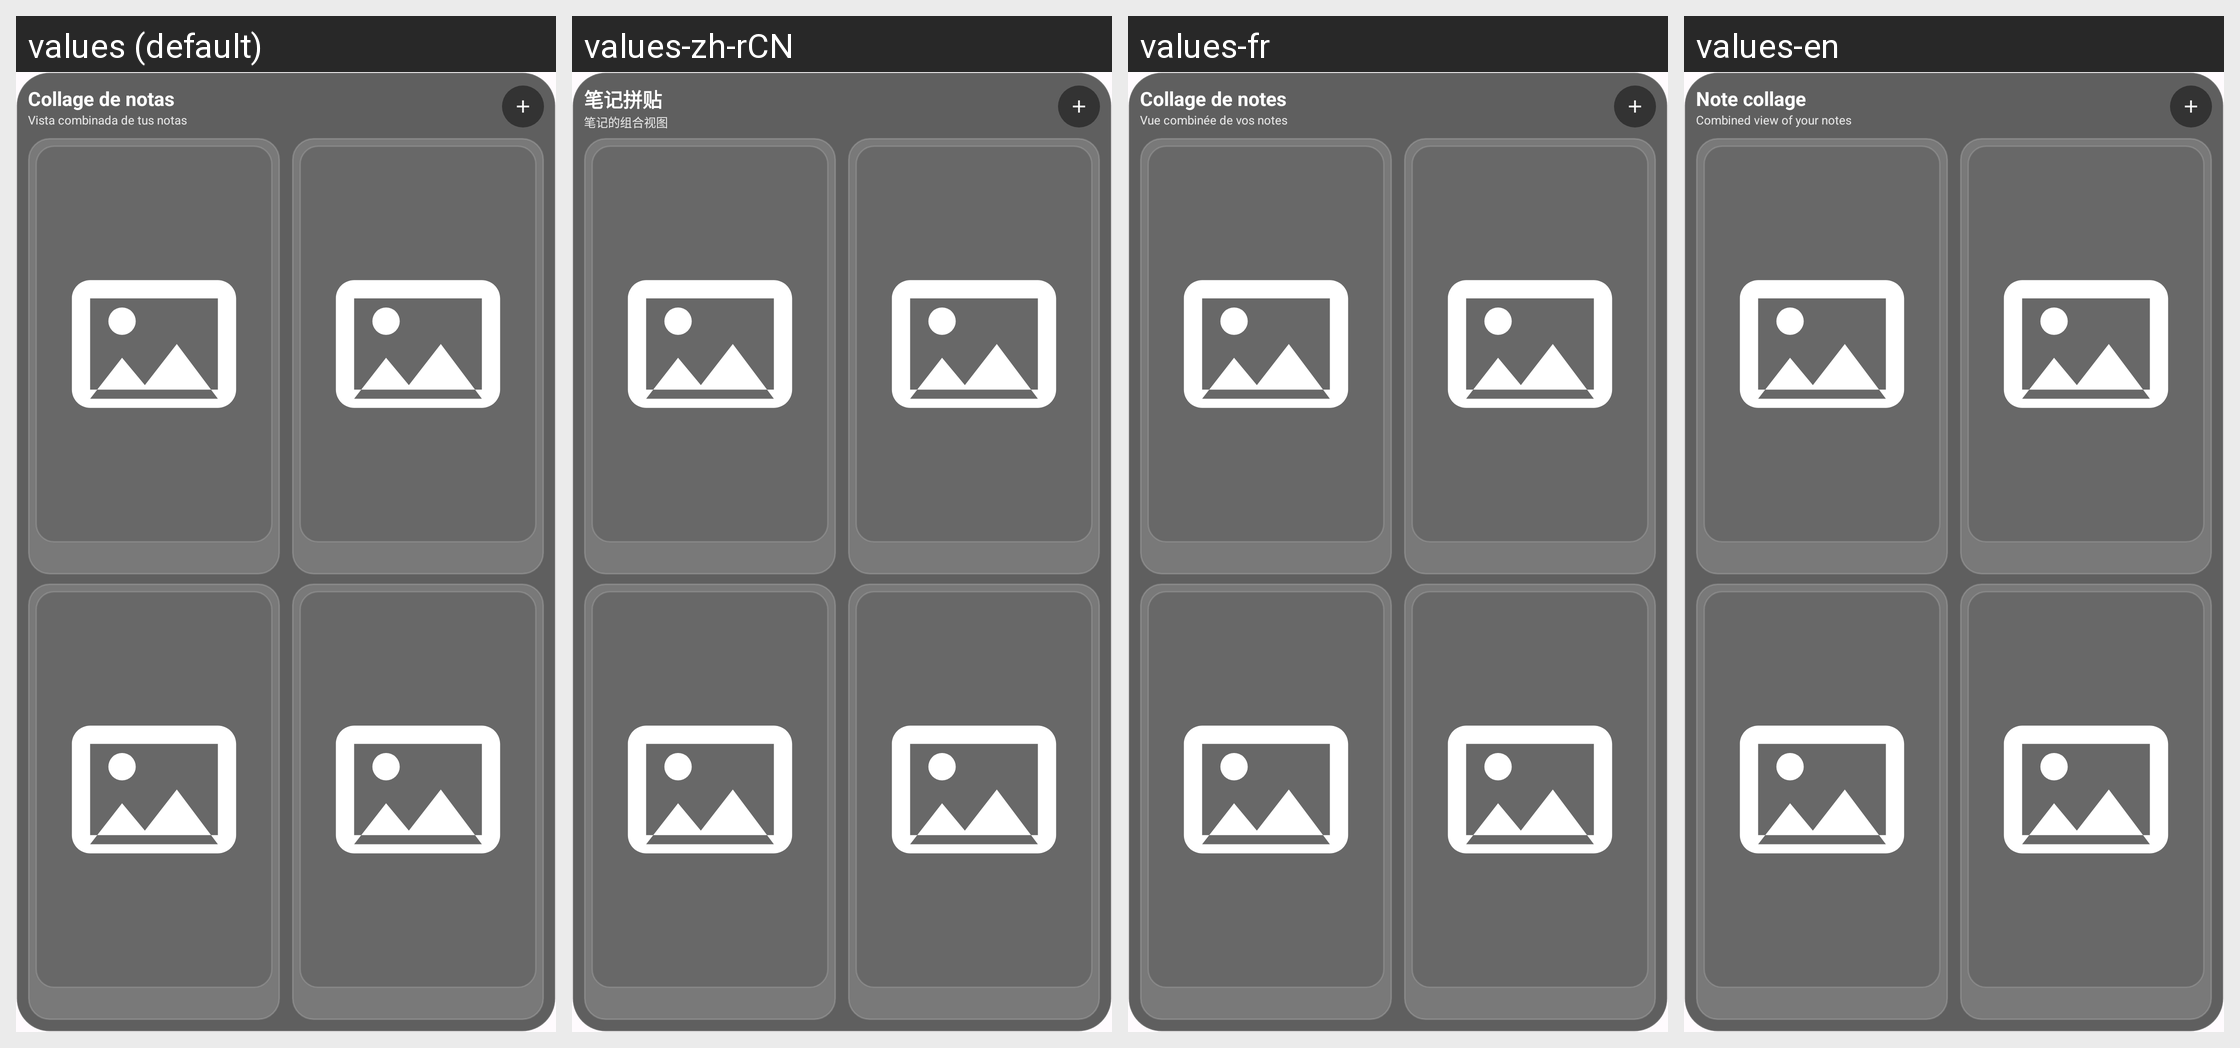

Strings drawn on this Android screen and how each of the app's shown locales translates them:
Android screen res/layout/widget_collections.xml rendered under 4 locales, left to right: values (default), values-zh-rCN, values-fr, values-en. Device: Nexus 5 (rendered at 1080×1920; each locale shown at half size, 540×960, under a caption strip naming it); theme Theme.MyNotes.
Other locales in the repository, not shown: values-es.
Strings drawn on this screen, with the default value and each locale's value (text and hints the layout hard-codes, and strings that could not be matched under every locale, appear in the picture but are not listed):

widget_note_collage
  values: Collage de notas
  values-zh-rCN: 笔记拼贴
  values-fr: Collage de notes
  values-en: Note collage

widget_note_collage_hint
  values: Vista combinada de tus notas
  values-zh-rCN: 笔记的组合视图
  values-fr: Vue combinée de vos notes
  values-en: Combined view of your notes
